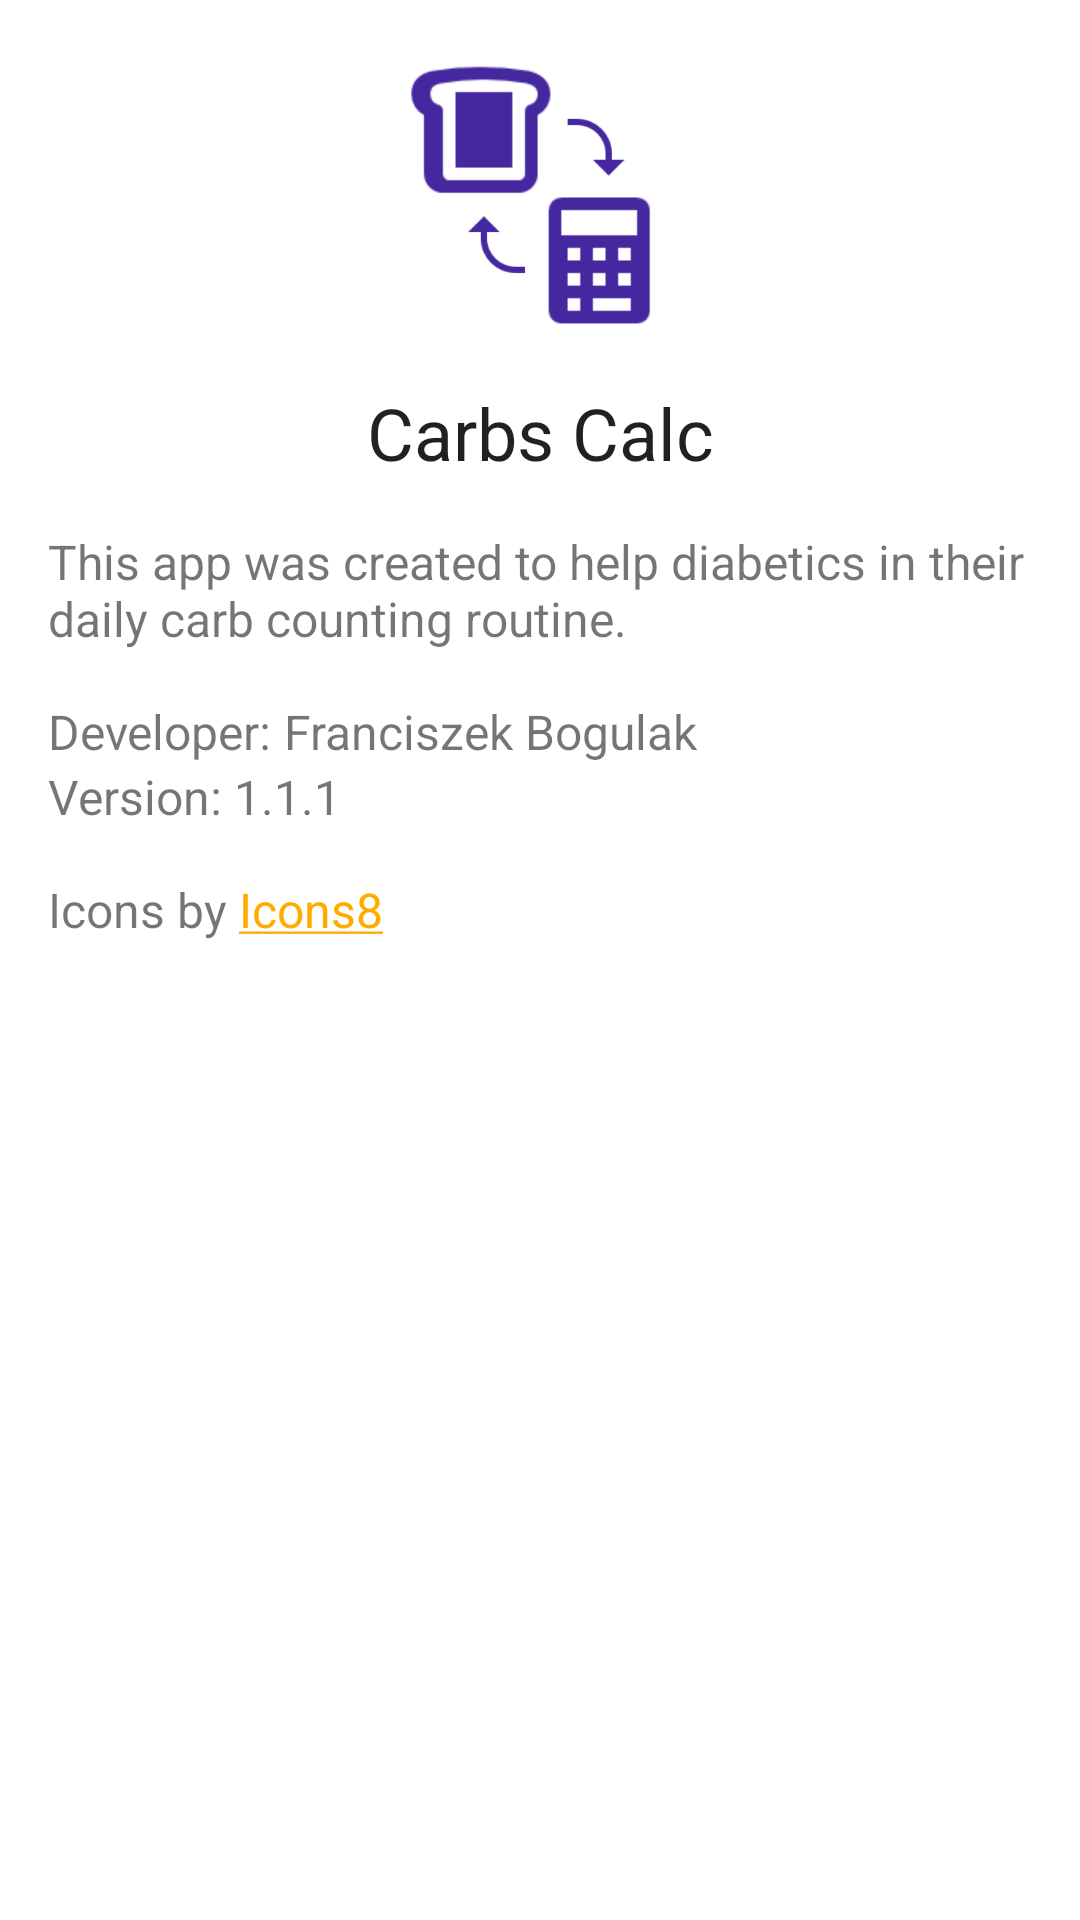

Layout XML and referenced resources for this Android screen:
<!-- AndroidManifest.xml: application theme Theme.CarbsCalc -->
<!-- res/layout/fragment_about.xml -->
<?xml version="1.0" encoding="utf-8"?>
<layout xmlns:android="http://schemas.android.com/apk/res/android"
    xmlns:app="http://schemas.android.com/apk/res-auto"
    xmlns:tools="http://schemas.android.com/tools">

    <data>

    </data>

    <ScrollView
        android:layout_width="match_parent"
        android:layout_height="match_parent">

        <androidx.constraintlayout.widget.ConstraintLayout
            android:layout_width="match_parent"
            android:layout_height="wrap_content">

            <TextView
                android:id="@+id/about_title_text"
                android:layout_width="0dp"
                android:layout_height="wrap_content"
                android:layout_marginStart="16dp"
                android:layout_marginTop="16dp"
                android:layout_marginEnd="16dp"
                android:text="@string/app_name"
                android:textAlignment="center"
                android:textColor="@color/material_on_background_emphasis_high_type"
                android:textSize="24sp"
                app:layout_constraintEnd_toEndOf="parent"
                app:layout_constraintStart_toStartOf="parent"
                app:layout_constraintTop_toBottomOf="@+id/imageView" />

            <TextView
                android:id="@+id/about_description_text"
                style="@style/text_normal"
                android:layout_width="0dp"
                android:layout_height="wrap_content"
                android:layout_marginStart="16dp"
                android:layout_marginTop="16dp"
                android:layout_marginEnd="16dp"
                android:text="@string/about_description"
                app:layout_constraintEnd_toEndOf="parent"
                app:layout_constraintStart_toStartOf="parent"
                app:layout_constraintTop_toBottomOf="@+id/about_title_text" />

            <TextView
                android:id="@+id/icons8_label_text"
                style="@style/text_normal"
                android:layout_width="wrap_content"
                android:layout_height="wrap_content"
                android:layout_marginStart="16dp"
                android:layout_marginTop="16dp"
                android:text="@string/about_linking"
                app:layout_constraintStart_toStartOf="parent"
                app:layout_constraintTop_toBottomOf="@+id/version_label" />

            <TextView
                android:id="@+id/icons8_link_text"
                android:layout_width="wrap_content"
                android:layout_height="48dp"
                android:gravity="center_vertical"
                android:text="@string/icons8_link"
                android:textSize="16sp"
                app:layout_constraintBaseline_toBaselineOf="@+id/icons8_label_text"
                app:layout_constraintStart_toEndOf="@+id/icons8_label_text" />

            <TextView
                android:id="@+id/developer_label"
                android:layout_width="wrap_content"
                android:layout_height="wrap_content"
                android:layout_marginStart="16dp"
                android:layout_marginTop="16dp"
                android:text="@string/developer_label"
                app:layout_constraintStart_toStartOf="parent"
                app:layout_constraintTop_toBottomOf="@+id/about_description_text"
                style="@style/text_normal" />

            <TextView
                android:id="@+id/developer_text"
                style="@style/text_normal"
                android:layout_width="wrap_content"
                android:layout_height="wrap_content"
                android:text="@string/app_developer"
                app:layout_constraintBaseline_toBaselineOf="@+id/developer_label"
                app:layout_constraintStart_toEndOf="@+id/developer_label" />

            <TextView
                android:id="@+id/version_label"
                style="@style/text_normal"
                android:layout_width="wrap_content"
                android:layout_height="wrap_content"
                android:layout_marginStart="16dp"
                android:text="@string/version_label"
                app:layout_constraintStart_toStartOf="parent"
                app:layout_constraintTop_toBottomOf="@+id/developer_label" />

            <TextView
                android:id="@+id/version_text"
                style="@style/text_normal"
                android:layout_width="wrap_content"
                android:layout_height="wrap_content"
                android:text="@string/app_version"
                app:layout_constraintBaseline_toBaselineOf="@+id/version_label"
                app:layout_constraintStart_toEndOf="@+id/version_label" />

            <ImageView
                android:id="@+id/imageView"
                android:layout_width="96dp"
                android:layout_height="0dp"
                android:layout_marginTop="16dp"
                android:contentDescription="@string/slice_of_bread_and_calc_with_two_rounded_arrows"
                app:layout_constraintEnd_toEndOf="parent"
                app:layout_constraintStart_toStartOf="parent"
                app:layout_constraintTop_toTopOf="parent"
                app:srcCompat="@drawable/bread_and_calc"
                app:tint="?attr/colorPrimary" />
        </androidx.constraintlayout.widget.ConstraintLayout>
    </ScrollView>
</layout>
<!-- resources referenced by this layout -->
<resources>
  <!-- drawable bread_and_calc: png bitmap (drawable-hdpi, 4729 bytes) -->
  <string name="about_description">This app was created to help diabetics in their daily carb counting routine.</string>
  <string name="about_linking">Icons by\u0020</string>
  <string name="app_developer" translatable="false">Franciszek Bogulak</string>
  <string name="app_name">Carbs Calc</string>
  <string name="app_version" translatable="false">1.1.1</string>
  <string name="developer_label">Developer:\u0020</string>
  <string name="icons8_link" translatable="false"><a href="https://icons8.com">Icons8</a></string>
  <string name="slice_of_bread_and_calc_with_two_rounded_arrows">Slice of bread and calc with two rounded arrows</string>
  <string name="version_label">Version:\u0020</string>
  <style name="text_normal">
          <item name="android:textSize">16sp</item>
      </style>
  <style name="Theme.CarbsCalc" parent="Theme.MaterialComponents.DayNight.DarkActionBar">
          
          <item name="colorPrimary">@color/primaryColor</item>
          <item name="colorPrimaryVariant">@color/primaryDarkColor</item>
          <item name="colorOnPrimary">@color/primaryTextColor</item>
          
          <item name="colorSecondary">@color/secondaryColor</item>
          <item name="colorSecondaryVariant">@color/secondaryDarkColor</item>
          <item name="colorOnSecondary">@color/secondaryTextColor</item>
          
          <item name="android:statusBarColor" tools:targetApi="l">?attr/colorPrimaryVariant</item>
          
          <item name="colorOnBackground">@color/black</item>
      </style>
  <color name="primaryColor">#4527a0</color>
  <color name="primaryDarkColor">#000070</color>
  <color name="primaryTextColor">#ffffff</color>
  <color name="secondaryColor">#ffab00</color>
  <color name="secondaryDarkColor">#c67c00</color>
  <color name="secondaryTextColor">#000000</color>
  <color name="black">#FF000000</color>
</resources>
